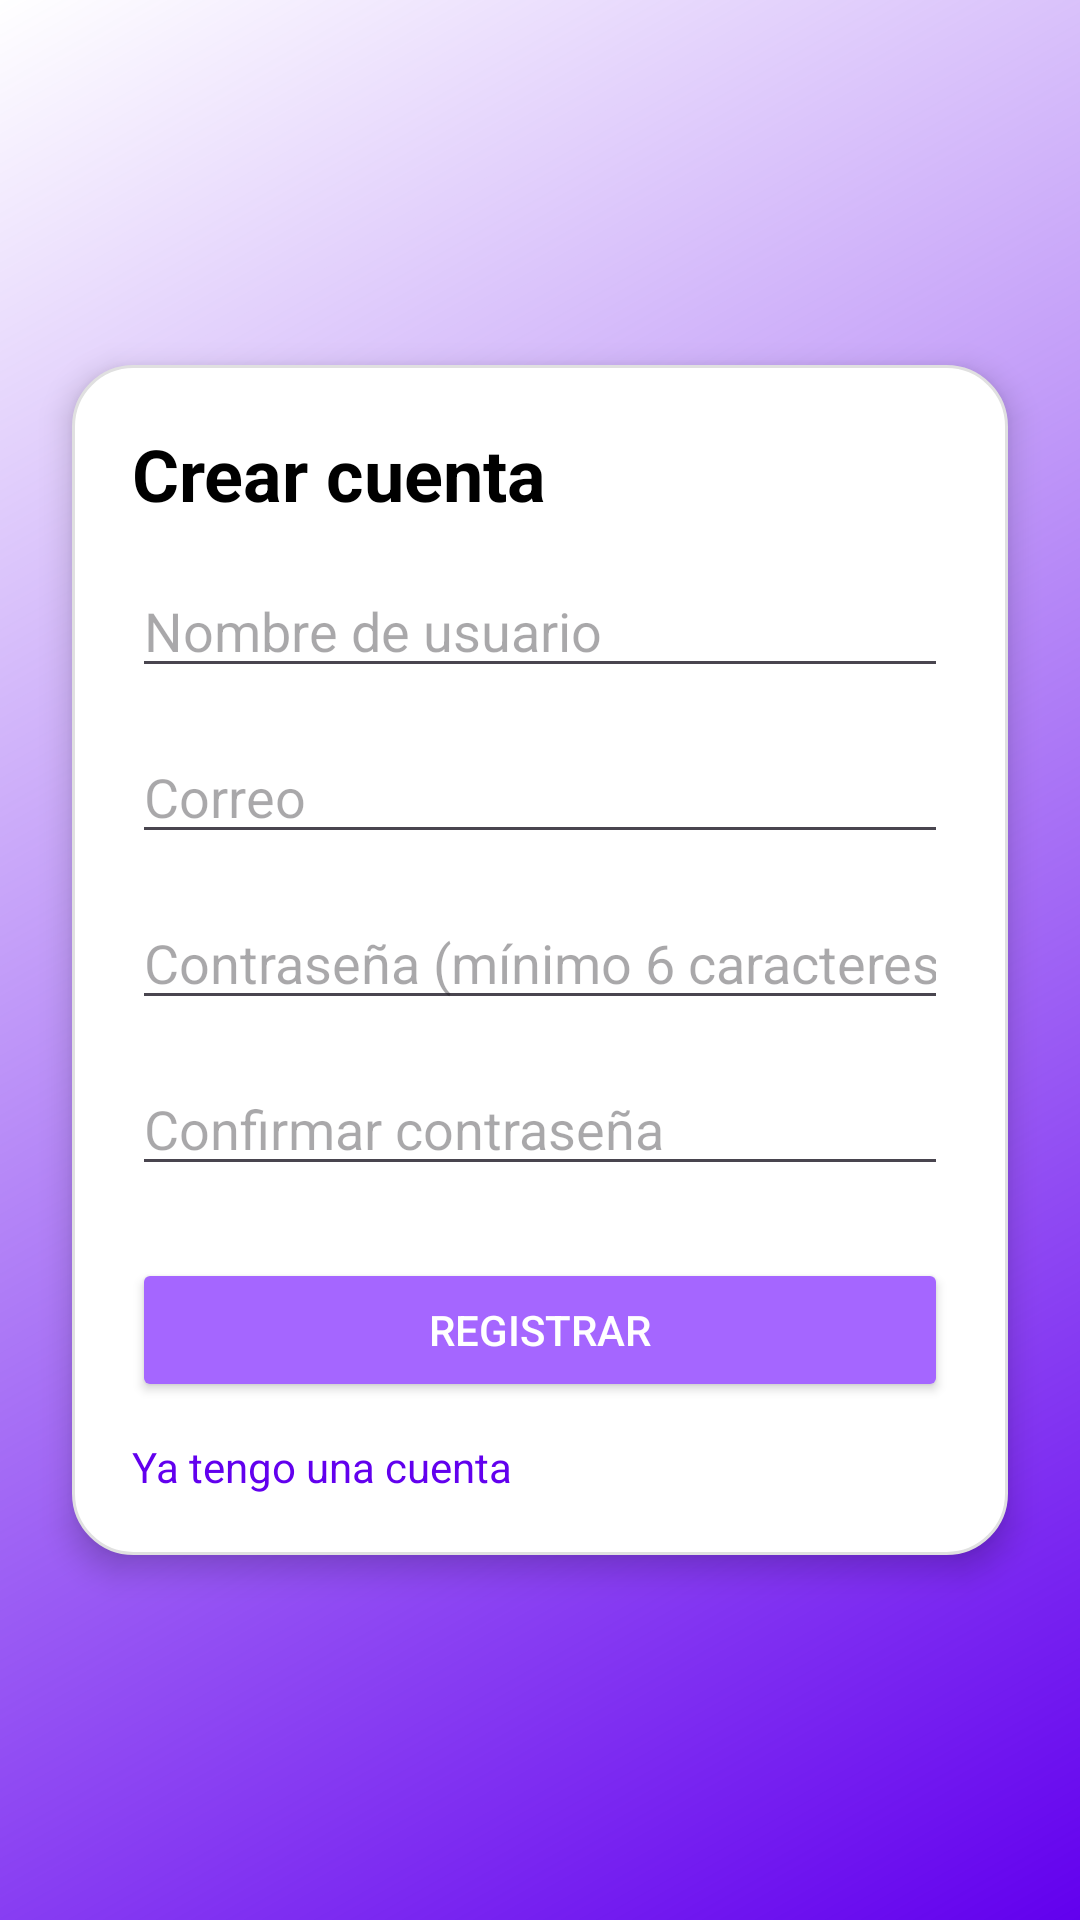

Write the Android layout XML for this screen, with the resource values it uses.
<!-- AndroidManifest.xml: application theme Theme.Verservidores -->
<!-- res/layout/activity_registro.xml -->
<?xml version="1.0" encoding="utf-8"?>
<androidx.constraintlayout.widget.ConstraintLayout
    xmlns:android="http://schemas.android.com/apk/res/android"
    xmlns:app="http://schemas.android.com/apk/res-auto"
    android:layout_width="match_parent"
    android:layout_height="match_parent"
    android:background="@drawable/bg_back">

    <LinearLayout
        android:id="@+id/contenedor"
        android:layout_width="0dp"
        android:layout_height="wrap_content"
        android:orientation="vertical"
        android:background="@drawable/bg_card"
        android:elevation="6dp"
        android:padding="20dp"
        app:layout_constraintTop_toTopOf="parent"
        app:layout_constraintBottom_toBottomOf="parent"
        app:layout_constraintStart_toStartOf="parent"
        app:layout_constraintEnd_toEndOf="parent"
        android:layout_margin="24dp">

        <TextView
            android:id="@+id/titulo"
            android:layout_width="wrap_content"
            android:layout_height="wrap_content"
            android:text="Crear cuenta"
            android:textSize="24sp"
            android:textStyle="bold"
            android:textColor="@color/text_main"/>

        <EditText
            android:id="@+id/edtNombre"
            android:layout_width="match_parent"
            android:layout_height="wrap_content"
            android:hint="Nombre de usuario"
            android:layout_marginTop="14dp"
            android:inputType="textPersonName"/>

        <EditText
            android:id="@+id/edtCorreo"
            android:layout_width="match_parent"
            android:layout_height="wrap_content"
            android:hint="Correo"
            android:layout_marginTop="14dp"
            android:inputType="textEmailAddress"/>

        <EditText
            android:id="@+id/edtPass"
            android:layout_width="match_parent"
            android:layout_height="wrap_content"
            android:hint="Contraseña (mínimo 6 caracteres)"
            android:layout_marginTop="14dp"
            android:inputType="textPassword"/>

        <EditText
            android:id="@+id/edtPass2"
            android:layout_width="match_parent"
            android:layout_height="wrap_content"
            android:hint="Confirmar contraseña"
            android:layout_marginTop="14dp"
            android:inputType="textPassword"/>

        <Button
            android:id="@+id/btnCrearCuenta"
            android:layout_width="match_parent"
            android:layout_height="wrap_content"
            android:text="Registrar"
            android:layout_marginTop="24dp"
            android:backgroundTint="#A566FF"
            android:textColor="@color/on_primary"/>

        <TextView
            android:id="@+id/btnVolverLogin"
            android:layout_width="wrap_content"
            android:layout_height="wrap_content"
            android:text="Ya tengo una cuenta"
            android:layout_marginTop="12dp"
            android:textColor="@color/brand_primary"/>
    </LinearLayout>

</androidx.constraintlayout.widget.ConstraintLayout>
<!-- resources referenced by this layout -->
<resources>
  <color name="brand_primary">#6200EE</color>
  <color name="on_primary">#FFFFFFFF</color>
  <color name="text_main">#000000</color>
  <!-- drawable bg_back (drawable) -->
  <?xml version="1.0" encoding="utf-8"?>
  <shape xmlns:android="http://schemas.android.com/apk/res/android">
      <gradient
          android:endColor="@color/brand_primary"
          android:angle="315"/>
  </shape>
  <!-- drawable bg_card (drawable) -->
  <?xml version="1.0" encoding="utf-8"?>
  <shape xmlns:android="http://schemas.android.com/apk/res/android">
      <solid android:color="@color/surface"/>
      <corners android:radius="@dimen/corner_20"/>
      <stroke android:width="1dp" android:color="@color/divider"/>
      <padding android:left="20dp" android:top="20dp" android:right="20dp" android:bottom="20dp"/>
  </shape>
  <style name="Theme.Verservidores" parent="Base.Theme.Verservidores" />
  <color name="surface">#FFFFFF</color>
  <dimen name="corner_20">20dp</dimen>
  <color name="divider">#E0E0E0</color>
  <style name="Base.Theme.Verservidores" parent="Theme.Material3.DayNight.NoActionBar">
          
          
          
          <item name="colorPrimary">@color/brand_primary1</item>
          <item name="colorOnPrimary">@color/on_primary1</item>
  
          
          <item name="android:textColor">@color/text_main1</item>
  
          
          <item name="android:windowBackground">@color/background_main1</item>
      </style>
  <color name="brand_primary1">#6200EE</color>
  <color name="on_primary1">#FFFFFF</color>
  <color name="text_main1">#000000</color>
  <color name="background_main1">#FFFFFF</color>
</resources>
